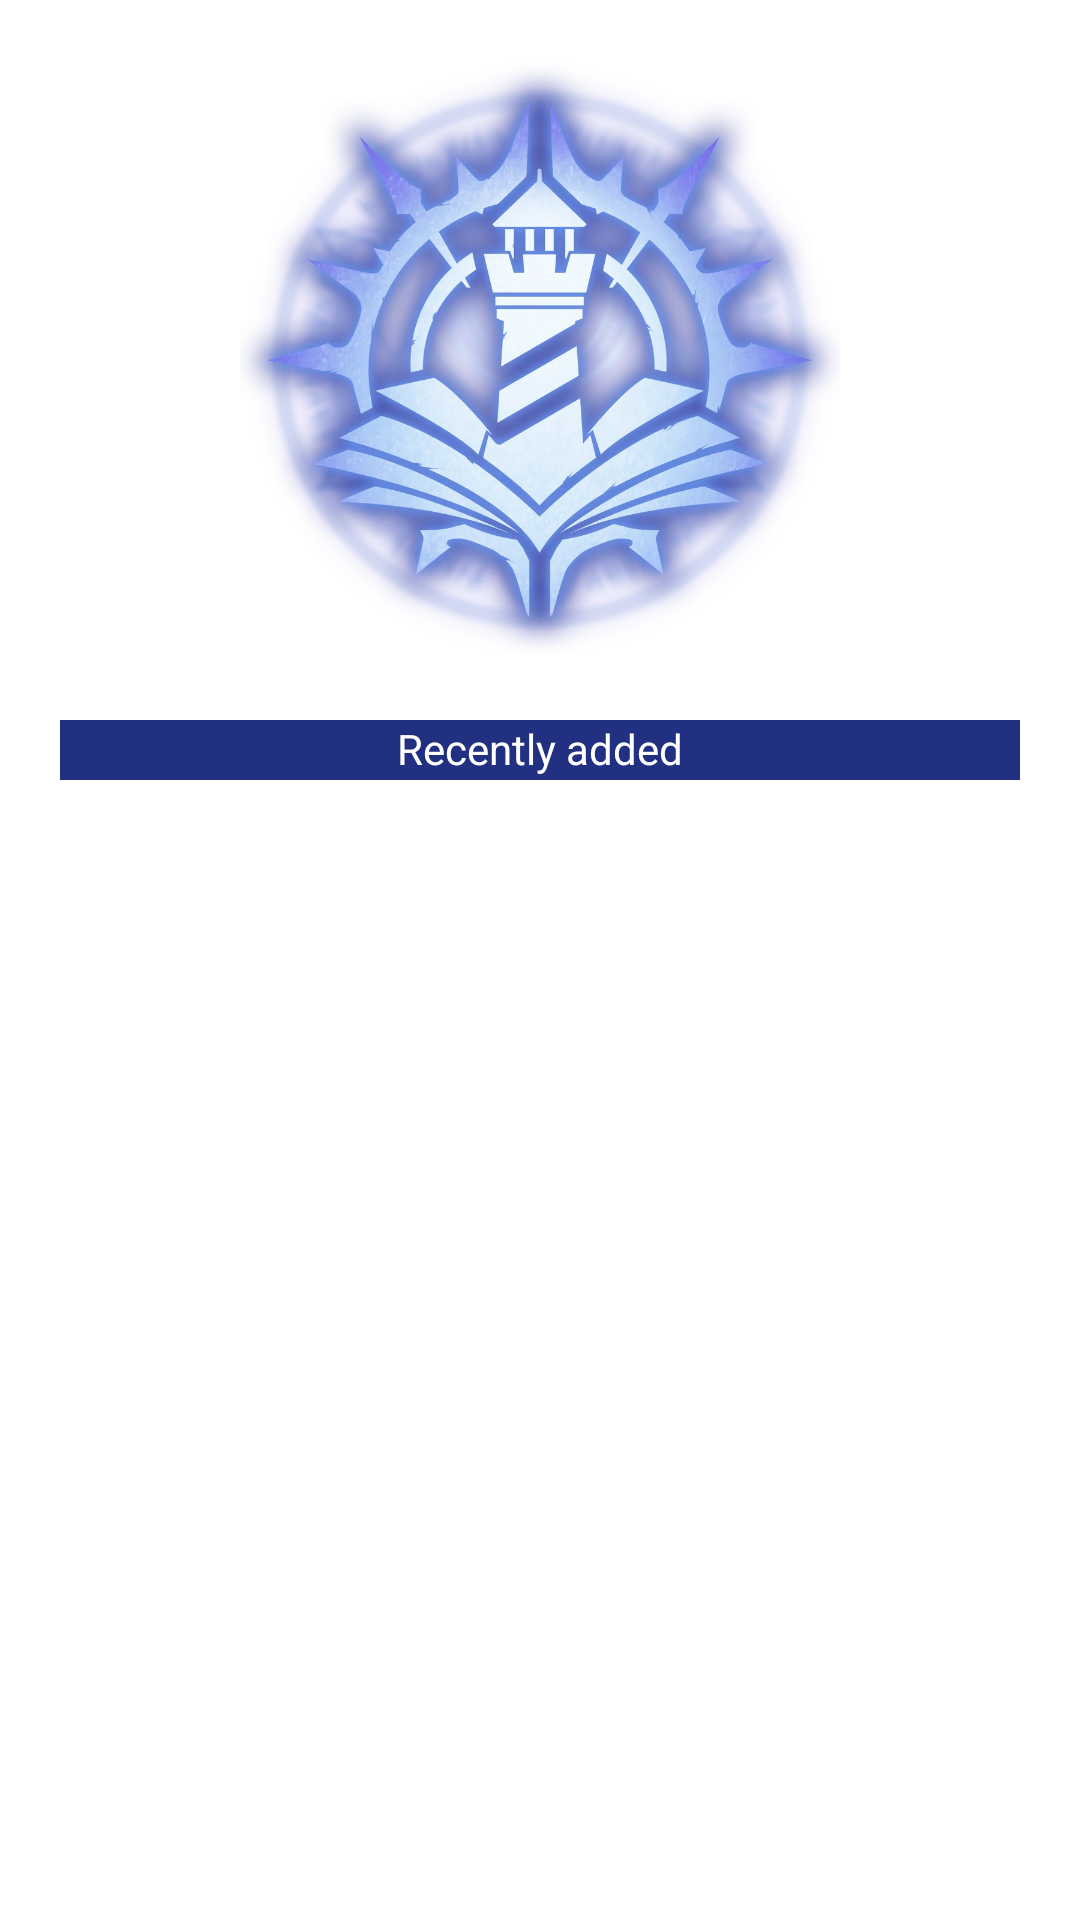

The Android layout XML behind this screen, and the referenced resources:
<!-- AndroidManifest.xml: application theme Theme.ProjectPMDM -->
<!-- res/layout/activity_main.xml -->
<?xml version="1.0" encoding="utf-8"?>
<LinearLayout xmlns:android="http://schemas.android.com/apk/res/android"
    xmlns:app="http://schemas.android.com/apk/res-auto"
    xmlns:tools="http://schemas.android.com/tools"
    android:layout_width="match_parent"
    android:layout_height="match_parent"
    tools:context=".MainActivity"
    android:orientation="vertical">



    <ImageView
        android:layout_width="200dp"
        android:layout_height="200dp"
        android:layout_gravity="center"
        android:layout_marginTop="20dp"
        android:src="@drawable/white_tower_symbol"/>



    <TextView
        android:layout_width="match_parent"
        android:layout_height="20dp"
        android:layout_marginRight="20dp"
        android:layout_marginLeft="20dp"
        android:layout_marginTop="20dp"
        android:background="@color/deepblue"
        android:text="Recently added"
        android:textAlignment="center"
        android:textColor="@color/white"/>

    <ListView
        android:layout_width="match_parent"
        android:layout_height="match_parent"
        android:layout_marginRight="20dp"
        android:layout_marginLeft="20dp"
        android:id="@+id/mainActivityList"/>

</LinearLayout>
<!-- resources referenced by this layout -->
<resources>
  <color name="deepblue">#213080</color>
  <color name="white">#FFFFFFFF</color>
  <!-- drawable white_tower_symbol: jpg bitmap (drawable, 954033 bytes) -->
  <style name="Theme.ProjectPMDM" parent="Theme.MaterialComponents.DayNight.DarkActionBar">
          
          <item name="colorPrimary">@color/deepblue</item>
          <item name="colorPrimaryVariant">@color/purple_700</item>
          <item name="colorOnPrimary">@color/white</item>
          
          <item name="colorSecondary">@color/teal_200</item>
          <item name="colorSecondaryVariant">@color/teal_700</item>
          <item name="colorOnSecondary">@color/black</item>
          
          <item name="android:statusBarColor">?attr/colorPrimaryVariant</item>
          
      </style>
  <color name="purple_700">#FF3700B3</color>
  <color name="teal_200">#FF03DAC5</color>
  <color name="teal_700">#FF018786</color>
  <color name="black">#FF000000</color>
</resources>
